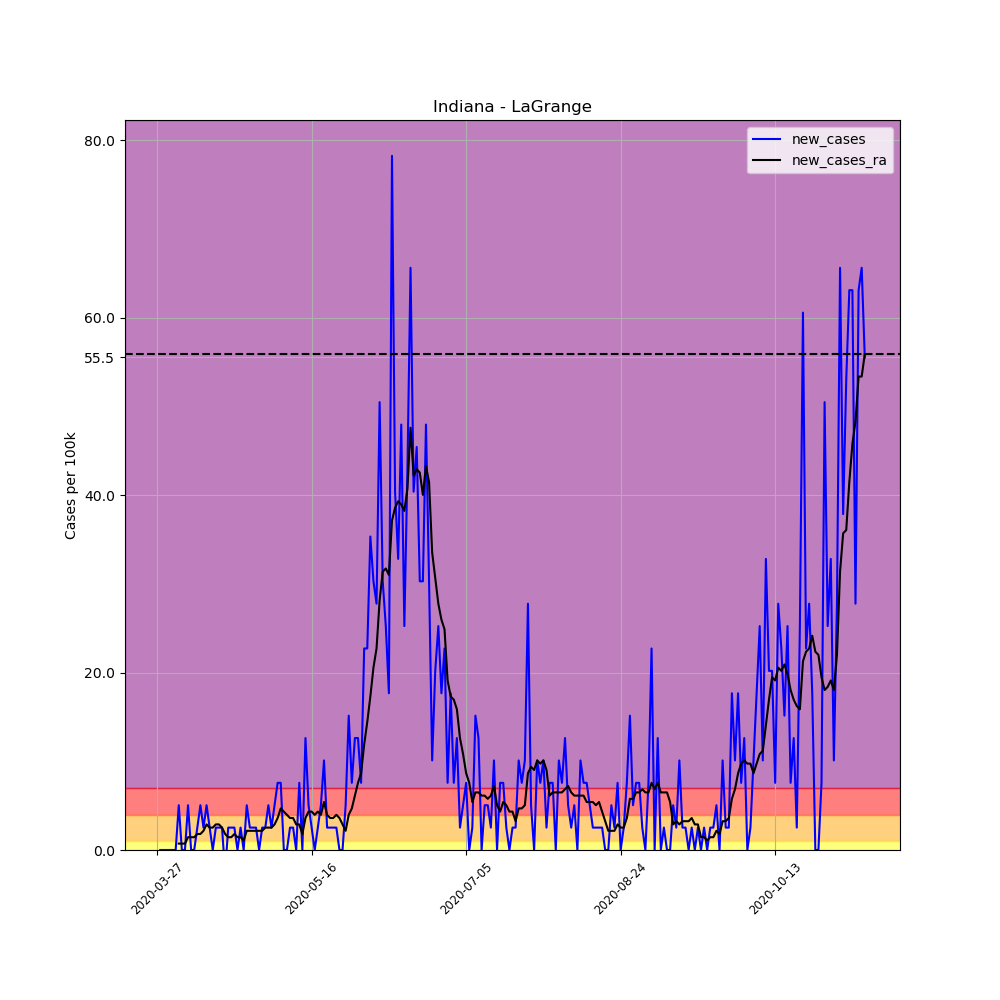

The data file committed next to this chart (first rows):
, date, county, state, fips, cases, deaths, COUNTY, STNAME, CTYNAME, POPESTIMATE2019, per_100k, per_100k_ra, new_cases, new_cases_ra
395350, 2020-03-27, LaGrange, Indiana, 18087, 2, 0, 87, Indiana, LaGrange, 39614, 5.049, , , 
395351, 2020-03-28, LaGrange, Indiana, 18087, 2, 0, 87, Indiana, LaGrange, 39614, 5.049, , 0.0, 
395352, 2020-03-29, LaGrange, Indiana, 18087, 2, 0, 87, Indiana, LaGrange, 39614, 5.049, , 0.0, 
395353, 2020-03-30, LaGrange, Indiana, 18087, 2, 0, 87, Indiana, LaGrange, 39614, 5.049, , 0.0, 
395354, 2020-03-31, LaGrange, Indiana, 18087, 2, 0, 87, Indiana, LaGrange, 39614, 5.049, , 0.0, 
395355, 2020-04-01, LaGrange, Indiana, 18087, 2, 0, 87, Indiana, LaGrange, 39614, 5.049, , 0.0, 
395356, 2020-04-02, LaGrange, Indiana, 18087, 2, 0, 87, Indiana, LaGrange, 39614, 5.049, 5.049, 0.0, 
395357, 2020-04-03, LaGrange, Indiana, 18087, 4, 0, 87, Indiana, LaGrange, 39614, 10.1, 5.77, 5.049, 0.7212
395358, 2020-04-04, LaGrange, Indiana, 18087, 4, 0, 87, Indiana, LaGrange, 39614, 10.1, 6.491, 0.0, 0.7212
395359, 2020-04-05, LaGrange, Indiana, 18087, 4, 0, 87, Indiana, LaGrange, 39614, 10.1, 7.212, 0.0, 0.7212
395360, 2020-04-06, LaGrange, Indiana, 18087, 6, 0, 87, Indiana, LaGrange, 39614, 15.15, 8.655, 5.049, 1.442
395361, 2020-04-07, LaGrange, Indiana, 18087, 6, 1, 87, Indiana, LaGrange, 39614, 15.15, 10.1, 0.0, 1.442
395362, 2020-04-08, LaGrange, Indiana, 18087, 6, 1, 87, Indiana, LaGrange, 39614, 15.15, 11.54, 0.0, 1.442
395363, 2020-04-09, LaGrange, Indiana, 18087, 7, 1, 87, Indiana, LaGrange, 39614, 17.67, 13.34, 2.524, 1.803
395364, 2020-04-10, LaGrange, Indiana, 18087, 9, 1, 87, Indiana, LaGrange, 39614, 22.72, 15.15, 5.049, 1.803
395365, 2020-04-11, LaGrange, Indiana, 18087, 10, 1, 87, Indiana, LaGrange, 39614, 25.24, 17.31, 2.524, 2.164
395366, 2020-04-12, LaGrange, Indiana, 18087, 12, 1, 87, Indiana, LaGrange, 39614, 30.29, 20.19, 5.049, 2.885
395367, 2020-04-13, LaGrange, Indiana, 18087, 13, 1, 87, Indiana, LaGrange, 39614, 32.82, 22.72, 2.524, 2.524
395368, 2020-04-14, LaGrange, Indiana, 18087, 13, 1, 87, Indiana, LaGrange, 39614, 32.82, 25.24, 0.0, 2.524
395369, 2020-04-15, LaGrange, Indiana, 18087, 14, 1, 87, Indiana, LaGrange, 39614, 35.34, 28.13, 2.524, 2.885
395370, 2020-04-16, LaGrange, Indiana, 18087, 15, 1, 87, Indiana, LaGrange, 39614, 37.87, 31.01, 2.524, 2.885
395371, 2020-04-17, LaGrange, Indiana, 18087, 16, 1, 87, Indiana, LaGrange, 39614, 40.39, 33.54, 2.524, 2.524
395372, 2020-04-18, LaGrange, Indiana, 18087, 15, 1, 87, Indiana, LaGrange, 39614, 37.87, 35.34, -2.524, 1.803
395373, 2020-04-19, LaGrange, Indiana, 18087, 16, 1, 87, Indiana, LaGrange, 39614, 40.39, 36.78, 2.524, 1.442
395374, 2020-04-20, LaGrange, Indiana, 18087, 17, 1, 87, Indiana, LaGrange, 39614, 42.91, 38.23, 2.524, 1.442
395375, 2020-04-21, LaGrange, Indiana, 18087, 18, 1, 87, Indiana, LaGrange, 39614, 45.44, 40.03, 2.524, 1.803
395376, 2020-04-22, LaGrange, Indiana, 18087, 18, 1, 87, Indiana, LaGrange, 39614, 45.44, 41.47, 0.0, 1.442
395377, 2020-04-23, LaGrange, Indiana, 18087, 19, 1, 87, Indiana, LaGrange, 39614, 47.96, 42.91, 2.524, 1.442
395378, 2020-04-24, LaGrange, Indiana, 18087, 19, 1, 87, Indiana, LaGrange, 39614, 47.96, 44, 0.0, 1.082
395379, 2020-04-25, LaGrange, Indiana, 18087, 21, 1, 87, Indiana, LaGrange, 39614, 53.01, 46.16, 5.049, 2.164
395380, 2020-04-26, LaGrange, Indiana, 18087, 22, 1, 87, Indiana, LaGrange, 39614, 55.54, 48.32, 2.524, 2.164
395381, 2020-04-27, LaGrange, Indiana, 18087, 23, 2, 87, Indiana, LaGrange, 39614, 58.06, 50.49, 2.524, 2.164
395382, 2020-04-28, LaGrange, Indiana, 18087, 24, 2, 87, Indiana, LaGrange, 39614, 60.58, 52.65, 2.524, 2.164
395383, 2020-04-29, LaGrange, Indiana, 18087, 24, 2, 87, Indiana, LaGrange, 39614, 60.58, 54.81, 0.0, 2.164
395384, 2020-04-30, LaGrange, Indiana, 18087, 25, 2, 87, Indiana, LaGrange, 39614, 63.11, 56.98, 2.524, 2.164
395385, 2020-05-01, LaGrange, Indiana, 18087, 26, 2, 87, Indiana, LaGrange, 39614, 65.63, 59.5, 2.524, 2.524
395386, 2020-05-02, LaGrange, Indiana, 18087, 28, 2, 87, Indiana, LaGrange, 39614, 70.68, 62.03, 5.049, 2.524
395387, 2020-05-03, LaGrange, Indiana, 18087, 29, 2, 87, Indiana, LaGrange, 39614, 73.21, 64.55, 2.524, 2.524
395388, 2020-05-04, LaGrange, Indiana, 18087, 31, 2, 87, Indiana, LaGrange, 39614, 78.26, 67.44, 5.049, 2.885
395389, 2020-05-05, LaGrange, Indiana, 18087, 34, 2, 87, Indiana, LaGrange, 39614, 85.83, 71.04, 7.573, 3.606
395390, 2020-05-06, LaGrange, Indiana, 18087, 37, 2, 87, Indiana, LaGrange, 39614, 93.4, 75.73, 7.573, 4.688
395391, 2020-05-07, LaGrange, Indiana, 18087, 37, 2, 87, Indiana, LaGrange, 39614, 93.4, 80.06, 0.0, 4.327
395392, 2020-05-08, LaGrange, Indiana, 18087, 37, 2, 87, Indiana, LaGrange, 39614, 93.4, 84.03, 0.0, 3.967
395393, 2020-05-09, LaGrange, Indiana, 18087, 38, 2, 87, Indiana, LaGrange, 39614, 95.93, 87.63, 2.524, 3.606
395394, 2020-05-10, LaGrange, Indiana, 18087, 39, 2, 87, Indiana, LaGrange, 39614, 98.45, 91.24, 2.524, 3.606
395395, 2020-05-11, LaGrange, Indiana, 18087, 39, 2, 87, Indiana, LaGrange, 39614, 98.45, 94.12, 0.0, 2.885
395396, 2020-05-12, LaGrange, Indiana, 18087, 42, 2, 87, Indiana, LaGrange, 39614, 106, 97.01, 7.573, 2.885
395397, 2020-05-13, LaGrange, Indiana, 18087, 42, 2, 87, Indiana, LaGrange, 39614, 106, 98.81, 0.0, 1.803
395398, 2020-05-14, LaGrange, Indiana, 18087, 47, 2, 87, Indiana, LaGrange, 39614, 118.6, 102.4, 12.62, 3.606
395399, 2020-05-15, LaGrange, Indiana, 18087, 49, 2, 87, Indiana, LaGrange, 39614, 123.7, 106.7, 5.049, 4.327
395400, 2020-05-16, LaGrange, Indiana, 18087, 50, 2, 87, Indiana, LaGrange, 39614, 126.2, 111.1, 2.524, 4.327
395401, 2020-05-17, LaGrange, Indiana, 18087, 50, 2, 87, Indiana, LaGrange, 39614, 126.2, 115, 0.0, 3.967
395402, 2020-05-18, LaGrange, Indiana, 18087, 51, 2, 87, Indiana, LaGrange, 39614, 128.7, 119.4, 2.524, 4.327
395403, 2020-05-19, LaGrange, Indiana, 18087, 53, 2, 87, Indiana, LaGrange, 39614, 133.8, 123.3, 5.049, 3.967
395404, 2020-05-20, LaGrange, Indiana, 18087, 57, 2, 87, Indiana, LaGrange, 39614, 143.9, 128.7, 10.1, 5.409
395405, 2020-05-21, LaGrange, Indiana, 18087, 58, 2, 87, Indiana, LaGrange, 39614, 146.4, 132.7, 2.524, 3.967
395406, 2020-05-22, LaGrange, Indiana, 18087, 59, 2, 87, Indiana, LaGrange, 39614, 148.9, 136.3, 2.524, 3.606
395407, 2020-05-23, LaGrange, Indiana, 18087, 60, 2, 87, Indiana, LaGrange, 39614, 151.5, 139.9, 2.524, 3.606
395408, 2020-05-24, LaGrange, Indiana, 18087, 61, 2, 87, Indiana, LaGrange, 39614, 154, 143.9, 2.524, 3.967
395409, 2020-05-25, LaGrange, Indiana, 18087, 61, 2, 87, Indiana, LaGrange, 39614, 154, 147.5, 0.0, 3.606
... 170 more rows
